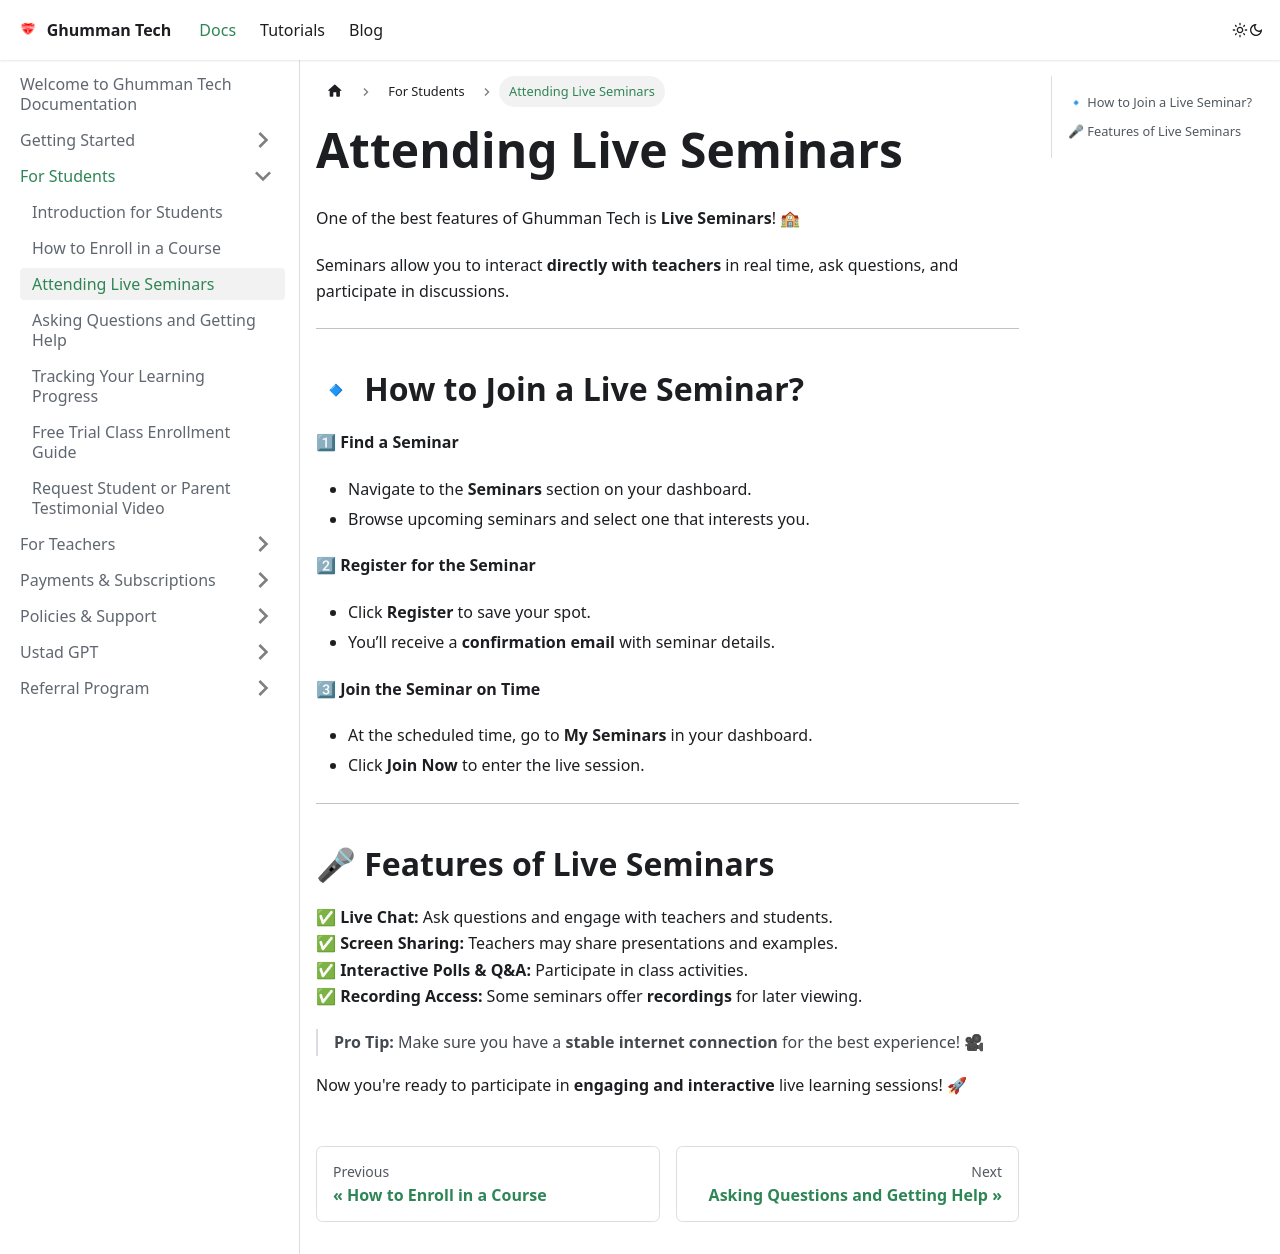

repository: GhummanTech/Documentation · page: docs/docs/For Students/Attending Live Seminars/index.html · generator: docusaurus

---
sidebar_position: 3
---

# Attending Live Seminars

One of the best features of Ghumman Tech is **Live Seminars**! 🏫  

Seminars allow you to interact **directly with teachers** in real time, ask questions, and participate in discussions.  

---

## 🔹 How to Join a Live Seminar?

1⃣ **Find a Seminar**  
   - Navigate to the **Seminars** section on your dashboard.  
   - Browse upcoming seminars and select one that interests you.  

2⃣ **Register for the Seminar**  
   - Click **Register** to save your spot.  
   - You’ll receive a **confirmation email** with seminar details.  

3⃣ **Join the Seminar on Time**  
   - At the scheduled time, go to **My Seminars** in your dashboard.  
   - Click **Join Now** to enter the live session.  

---

## 🎤 Features of Live Seminars  

✅ **Live Chat:** Ask questions and engage with teachers and students.  
✅ **Screen Sharing:** Teachers may share presentations and examples.  
✅ **Interactive Polls & Q&A:** Participate in class activities.  
✅ **Recording Access:** Some seminars offer **recordings** for later viewing.  

> **Pro Tip:** Make sure you have a **stable internet connection** for the best experience! 🎥  

Now you're ready to participate in **engaging and interactive** live learning sessions! 🚀
